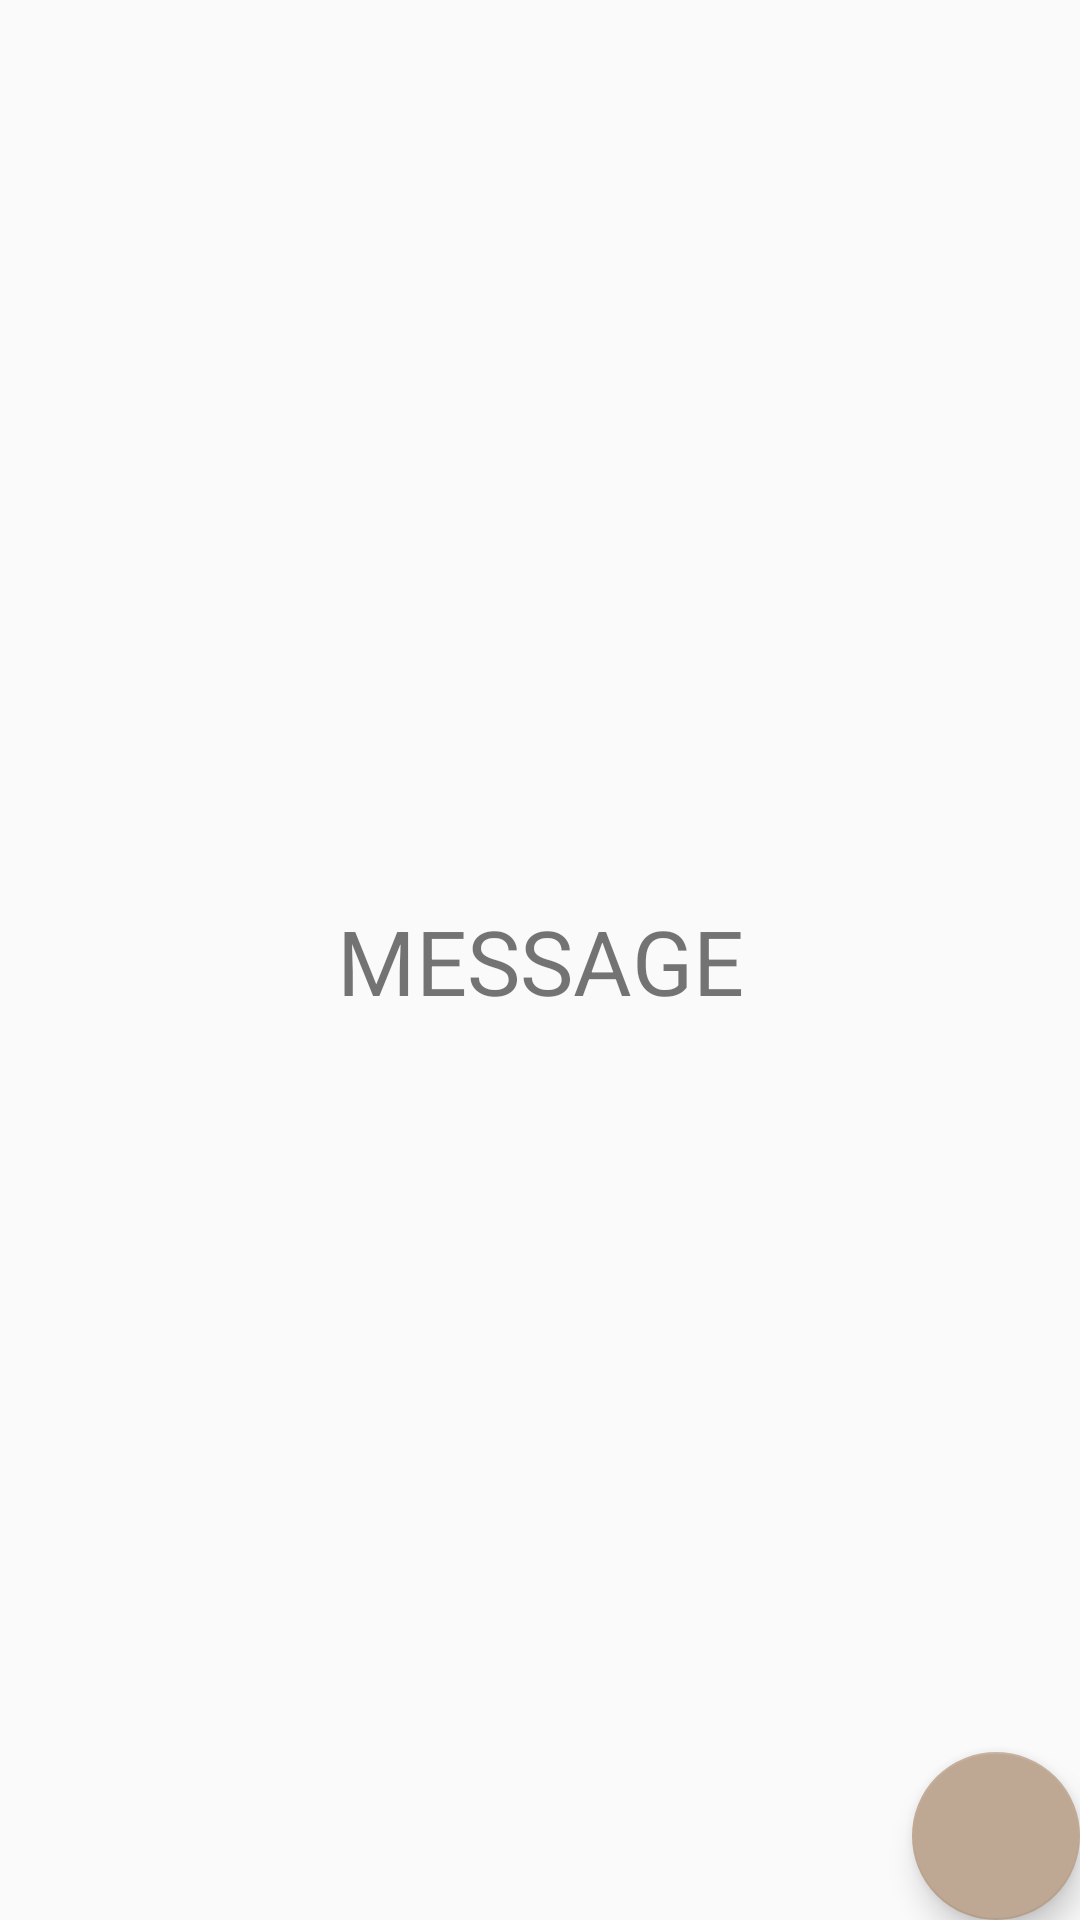

Android layout source for this screen:
<!-- AndroidManifest.xml: application theme AppTheme -->
<!-- res/layout/fragment_message.xml -->
<?xml version="1.0" encoding="utf-8"?>
<layout xmlns:android="http://schemas.android.com/apk/res/android"
    xmlns:tools="http://schemas.android.com/tools"
    xmlns:app="http://schemas.android.com/apk/res-auto">

    <androidx.constraintlayout.widget.ConstraintLayout
        android:layout_width="match_parent"
        android:layout_height="match_parent"
        tools:context=".view.LoginFragment">


        <TextView
            android:id="@+id/textView"
            android:layout_width="wrap_content"
            android:layout_height="wrap_content"
            android:text="MESSAGE"
            android:textSize="30sp"
            app:layout_constraintBottom_toBottomOf="parent"
            app:layout_constraintEnd_toEndOf="parent"
            app:layout_constraintStart_toStartOf="parent"
            app:layout_constraintTop_toTopOf="parent" />

        <com.google.android.material.floatingactionbutton.FloatingActionButton
            android:id="@+id/profile"
            android:layout_width="wrap_content"
            android:layout_height="wrap_content"
            android:clickable="true"
            android:src="@drawable/ic_details"
            app:layout_constraintBottom_toBottomOf="parent"
            app:layout_constraintEnd_toEndOf="parent" />
    </androidx.constraintlayout.widget.ConstraintLayout>
</layout>
<!-- resources referenced by this layout -->
<resources>
  <style name="AppTheme" parent="Theme.AppCompat.Light.DarkActionBar">
          <item name="colorPrimary">@color/colorPrimary</item>
          <item name="colorPrimaryDark">@color/colorPrimaryDark</item>
          <item name="colorAccent">@color/colorAccent</item>
      </style>
  <color name="colorPrimary">#96618e</color>
  <color name="colorPrimaryDark">#49274a</color>
  <color name="colorAccent">#BFA893</color>
</resources>
